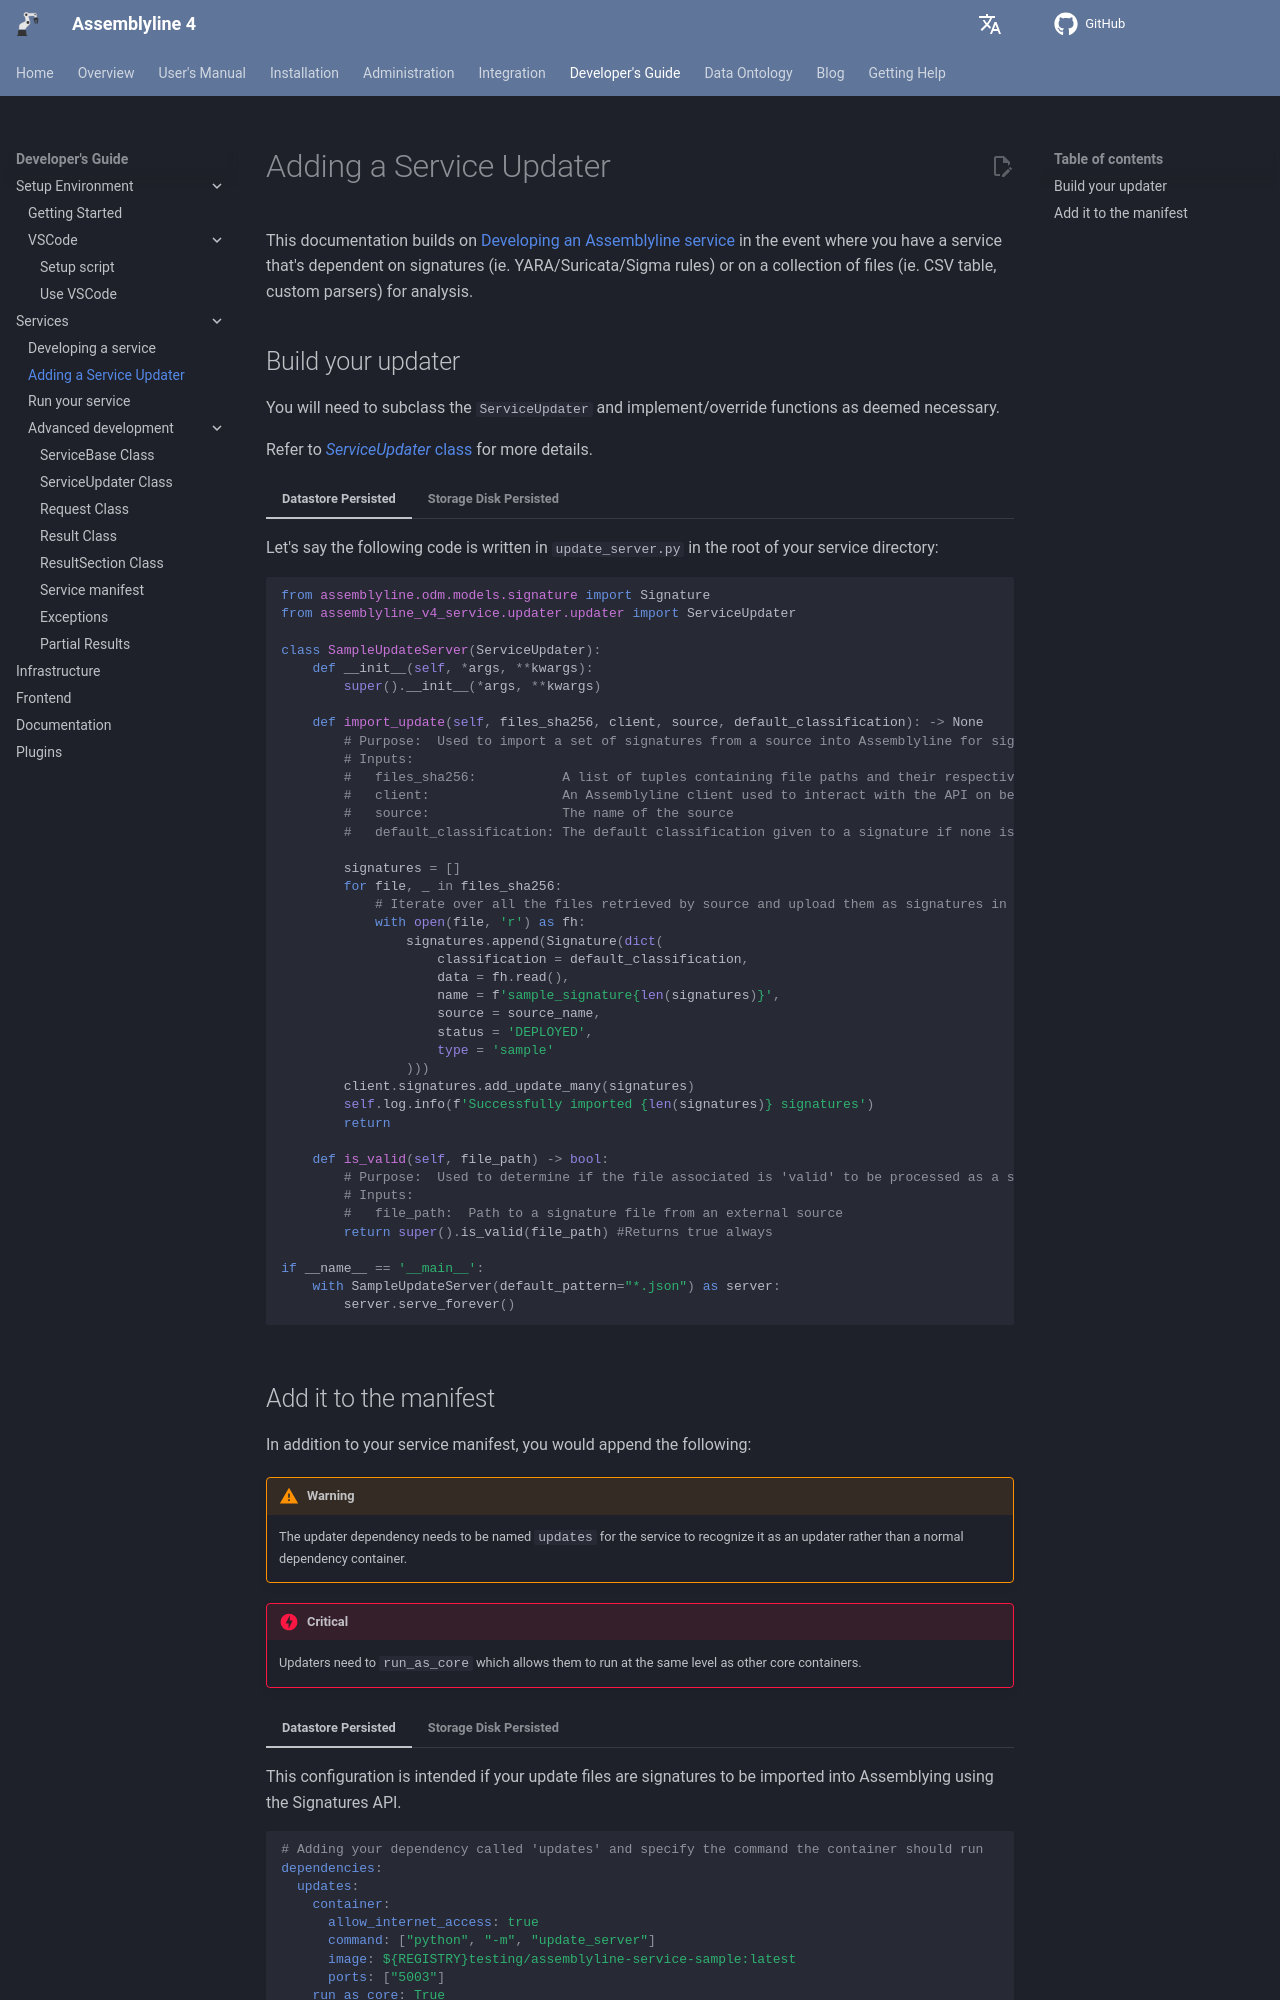

repository: CybercentreCanada/assemblyline4_docs · page: developer_manual/services/adding_a_service_updater/index.html · generator: mkdocs


# Adding a Service Updater

This documentation builds on [Developing an Assemblyline service](developing_an_assemblyline_service.md) in the event
where you have a service that's dependent on signatures (ie. YARA/Suricata/Sigma rules) or on a collection of files
(ie. CSV table, custom parsers) for analysis.

## Build your updater

You will need to subclass the `ServiceUpdater` and implement/override functions as deemed necessary.

Refer to [*ServiceUpdater* class](advanced/service_updater_base.md) for more details.

=== "Datastore Persisted"
    Let's say the following code is written in `update_server.py` in the root of your service directory:

    ```python
    from assemblyline.odm.models.signature import Signature
    from assemblyline_v4_service.updater.updater import ServiceUpdater

    class SampleUpdateServer(ServiceUpdater):
        def __init__(self, *args, **kwargs):
            super().__init__(*args, **kwargs)

        def import_update(self, files_sha256, client, source, default_classification): -> None
            # Purpose:  Used to import a set of signatures from a source into Assemblyline for signature management
            # Inputs:
            #   files_sha256:           A list of tuples containing file paths and their respective sha256
            #   client:                 An Assemblyline client used to interact with the API on behalf of a service account
            #   source:                 The name of the source
            #   default_classification: The default classification given to a signature if none is provided

            signatures = []
            for file, _ in files_sha256:
                # Iterate over all the files retrieved by source and upload them as signatures in Assemblyline
                with open(file, 'r') as fh:
                    signatures.append(Signature(dict(
                        classification = default_classification,
                        data = fh.read(),
                        name = f'sample_signature{len(signatures)}',
                        source = source_name,
                        status = 'DEPLOYED',
                        type = 'sample'
                    )))
            client.signatures.add_update_many(signatures)
            self.log.info(f'Successfully imported {len(signatures)} signatures')
            return

        def is_valid(self, file_path) -> bool:
            # Purpose:  Used to determine if the file associated is 'valid' to be processed as a signature
            # Inputs:
            #   file_path:  Path to a signature file from an external source
            return super().is_valid(file_path) #Returns true always

    if __name__ == '__main__':
        with SampleUpdateServer(default_pattern="*.json") as server:
            server.serve_forever()
    ```

=== "Storage Disk Persisted"
    Let's say the following code is written in `update_server.py` in the root of your service directory:

    ```python
    from assemblyline.odm.models.signature import Signature
    from assemblyline_v4_service.updater.updater import ServiceUpdater

    class SampleUpdateServer(ServiceUpdater):
        def __init__(self, *args, **kwargs):
            super().__init__(*args, **kwargs)

        def import_update(self, files_sha256, client, source, default_classification): -> None
            # Purpose:  Used to import a set of signatures from a source into a reserved directory
            # Inputs:
            #   files_sha256:           A list of tuples containing file paths and their respective sha256
            #   client:                 An Assemblyline client used to interact with the API on behalf of a service account
            #   source:                 The name of the source
            #   default_classification: The default classification given to a signature if none is provided

            # You'll want to write your files to self.latest_updates_dir which should hold all your downloaded files.
            # The contents in this directory will then be used by prepare_output_directory().

            # Organize files by source
            dest_dir = os.path.join(self.latest_updates_dir, source)
            os.makedirs(dest_dir, dirs_exist_ok=True)

            # For every file in this source, move to latest updates directory in a subdirectory labelled by source.
            for file, _ in files_sha256:
              dest_file = os.path.join(dest_dir, os.path.basename(file))
              shutil.move(file, dest_file)
            self.log.info(f"Finished moving {len(files_sha256)} files for {source} to {self.latest_updates_dir}")
            return

        def is_valid(self, file_path) -> bool:
            # Purpose:  Used to determine if the file associated is 'valid' to be processed as a signature
            # Inputs:
            #   file_path:  Path to a signature file from an external source
            return super().is_valid(file_path) #Returns true always

        def prepare_output_directory(self) -> str:
            # Purpose: Prepare your downloaded sources before it's made available to your service.
            # This could be a function where if you need to compile a bunch of files together or to re-organize
            # in a certain directory format, you would call this and keep the original dataset intact.
            # Return:
            #    output_directory: the path of the directory to serve
            output_directory = tempfile.mkdtemp()
            shutil.copytree(self.latest_updates_dir, output_directory, dirs_exist_ok=True)
            return output_directory

    if __name__ == '__main__':
        with SampleUpdateServer(default_pattern="*.json") as server:
            server.serve_forever()
    ```
